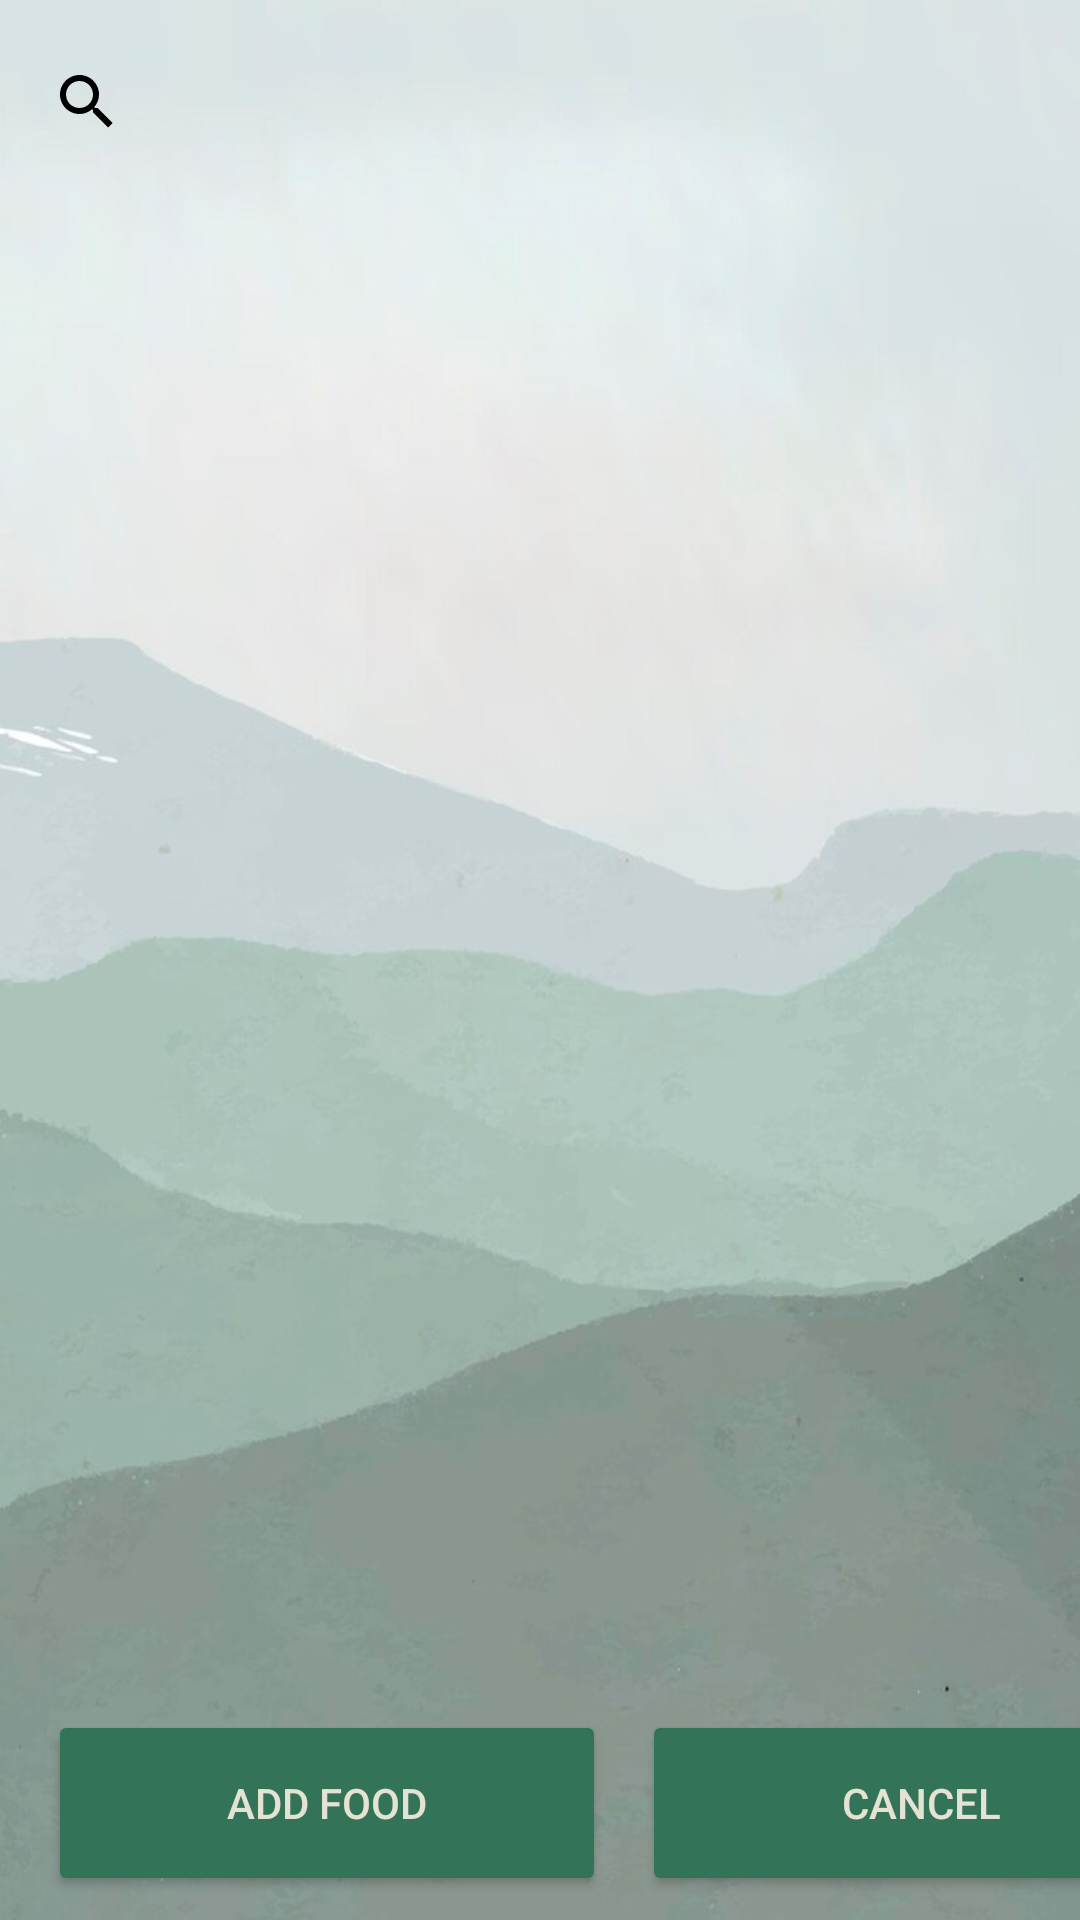

Here is an Android app screen rendered from its layout file. Give the layout XML and the strings, colors and styles it references.
<!-- AndroidManifest.xml: application theme Theme.AppCompat.NoActionBar -->
<!-- res/layout/activity_seach_food.xml -->
<?xml version="1.0" encoding="utf-8"?>
<androidx.constraintlayout.widget.ConstraintLayout xmlns:android="http://schemas.android.com/apk/res/android"
    xmlns:app="http://schemas.android.com/apk/res-auto"
    xmlns:tools="http://schemas.android.com/tools"
    android:layout_width="match_parent"
    android:layout_height="match_parent"
    android:background="@drawable/green_mountain_background"
    tools:context=".FoodDBDisplay">

    <LinearLayout
        android:id="@+id/searchButtonsLinearLayout"
        android:layout_width="match_parent"
        android:layout_height="wrap_content"
        android:orientation="horizontal"
        app:layout_constraintBottom_toBottomOf="parent"
        app:layout_constraintEnd_toEndOf="parent"
        app:layout_constraintHorizontal_bias="0.0"
        app:layout_constraintStart_toStartOf="parent"
        app:layout_constraintTop_toBottomOf="@+id/recyclerViewFoodList"
        app:layout_constraintVertical_bias="0.96">

        <Button
            android:id="@+id/dbAddFood"
            android:layout_width="186dp"
            android:layout_height="62dp"
            android:layout_marginStart="16dp"
            android:layout_marginLeft="16dp"
            android:layout_marginBottom="8dp"
            android:text="Add Food"
            android:textColor="@color/eggshell"
            app:backgroundTint="@color/green" />

        <Button
            android:id="@+id/dbCancel"
            android:layout_width="186dp"
            android:layout_height="62dp"
            android:layout_marginStart="12dp"
            android:layout_marginLeft="12dp"
            android:text="Cancel"
            android:textColor="@color/eggshell"
            app:backgroundTint="@color/green" />
    </LinearLayout>

    <SearchView
        android:id="@+id/searchView"
        android:layout_width="0dp"
        android:layout_height="wrap_content"
        android:layout_marginStart="5sp"
        android:layout_marginLeft="5sp"
        android:layout_marginTop="10sp"
        android:background="@drawable/search_view_background"
        app:layout_constraintBottom_toTopOf="@+id/recyclerViewFoodList"
        app:layout_constraintEnd_toStartOf="@+id/dbSort"
        app:layout_constraintStart_toStartOf="parent"
        app:layout_constraintTop_toTopOf="parent"
        app:theme="@style/AppTheme.Toolbar"></SearchView>

    <androidx.recyclerview.widget.RecyclerView
        android:id="@+id/recyclerViewFoodList"
        android:layout_width="match_parent"
        android:layout_height="0dp"
        android:layout_marginTop="5dp"
        app:layout_constraintBottom_toTopOf="@+id/searchButtonsLinearLayout"
        app:layout_constraintEnd_toEndOf="parent"
        app:layout_constraintStart_toStartOf="parent"
        app:layout_constraintTop_toBottomOf="@+id/searchView" />

    <ImageButton
        android:id="@+id/dbSort"
        android:layout_width="wrap_content"
        android:layout_height="0dp"
        android:background="@null"
        app:layout_constraintBottom_toTopOf="@+id/recyclerViewFoodList"
        app:layout_constraintEnd_toEndOf="parent"
        app:layout_constraintStart_toEndOf="@+id/searchView"
        app:layout_constraintTop_toTopOf="parent"
        app:srcCompat="@drawable/ic_settings" />

</androidx.constraintlayout.widget.ConstraintLayout>
<!-- resources referenced by this layout -->
<resources>
  <color name="eggshell">#E4E3D3</color>
  <color name="green">#337357</color>
  <!-- drawable green_mountain_background: jpg bitmap (drawable, 40007 bytes) -->
  <style name="AppTheme.Toolbar" parent="Theme.FitnessApp">
          
          <item name="android:textColorPrimary">@color/black</item>
          
          <item name="android:textColorSecondary">@color/black</item>
      </style>
  <style name="Theme.FitnessApp" parent="Theme.MaterialComponents.DayNight.NoActionBar">
          
          <item name="colorPrimary">@color/green</item>
          <item name="colorPrimaryVariant">@color/green</item>
          <item name="colorOnPrimary">@color/black</item>
          <item name="android:textColor">#000000</item>
          
          <item name="colorSecondary">@color/eggshell</item>
          <item name="colorSecondaryVariant">@color/eggshell</item>
          <item name="colorOnSecondary">@color/black</item>
          
          <item name="android:statusBarColor">?attr/colorPrimaryVariant</item>
      </style>
  <color name="black">#FF000000</color>
</resources>
